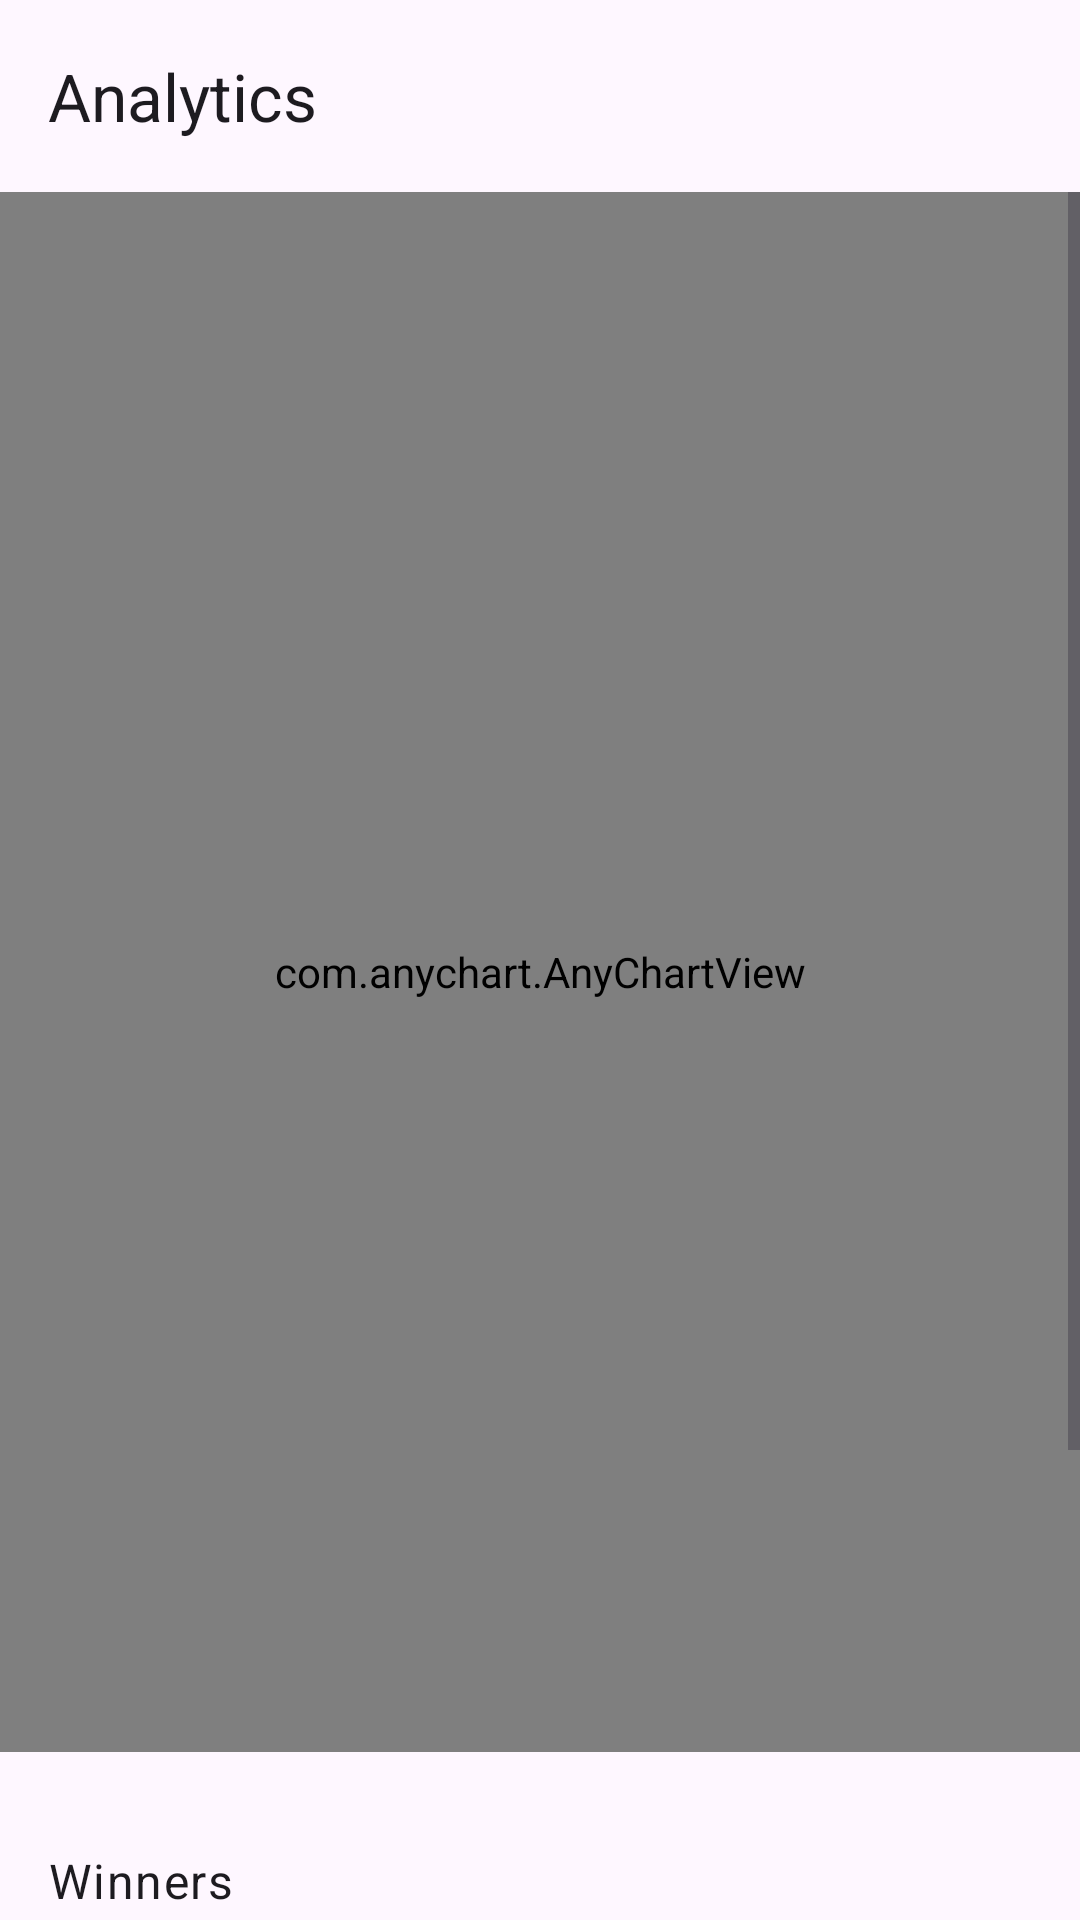

Layout XML and referenced resources for this Android screen:
<!-- AndroidManifest.xml: application theme Theme.Gevs -->
<!-- res/layout/activity_admin_analytics.xml -->
<?xml version="1.0" encoding="utf-8"?>
<layout xmlns:android="http://schemas.android.com/apk/res/android"
    xmlns:app="http://schemas.android.com/apk/res-auto"
    xmlns:tools="http://schemas.android.com/tools">

    <data>

    </data>

    <androidx.constraintlayout.widget.ConstraintLayout
        android:layout_width="match_parent"
        android:layout_height="match_parent"
        tools:context=".ui.user.admin.result.analytics.AdminAnalyticsActivity">

        <com.google.android.material.appbar.MaterialToolbar
            android:id="@+id/admin_analytics_toolbar"
            android:layout_width="match_parent"
            android:layout_height="wrap_content"
            app:layout_constraintEnd_toEndOf="parent"
            app:layout_constraintStart_toStartOf="parent"
            app:layout_constraintTop_toTopOf="parent"
            app:navigationIcon="@drawable/baseline_arrow_back_ios_24"
            app:navigationIconTint="?attr/colorOnSurface"
            app:title="Analytics" />

        <ScrollView
            android:layout_width="match_parent"
            android:layout_height="0dp"
            app:layout_constraintBottom_toBottomOf="parent"
            app:layout_constraintEnd_toEndOf="parent"
            app:layout_constraintHorizontal_bias="0.0"
            app:layout_constraintStart_toStartOf="parent"
            app:layout_constraintTop_toBottomOf="@+id/admin_analytics_toolbar"
            app:layout_constraintVertical_bias="1.0">

            <androidx.constraintlayout.widget.ConstraintLayout
                android:layout_width="match_parent"
                android:layout_height="wrap_content">

                <LinearLayout
                    android:id="@+id/chart_viewgroup"
                    android:layout_width="match_parent"
                    android:layout_height="520dp"
                    android:orientation="vertical"
                    app:layout_constraintBottom_toTopOf="@+id/textView16"
                    app:layout_constraintEnd_toEndOf="parent"
                    app:layout_constraintStart_toStartOf="parent"
                    app:layout_constraintTop_toTopOf="parent"
                    app:layout_constraintVertical_chainStyle="spread">

                    <com.anychart.AnyChartView
                        android:id="@+id/any_chart_view"
                        android:layout_width="match_parent"
                        android:layout_height="match_parent"

                        />

                </LinearLayout>


                <TextView
                    android:id="@+id/textView16"
                    android:layout_width="wrap_content"
                    android:layout_height="wrap_content"
                    android:layout_marginStart="16dp"
                    android:layout_marginTop="32dp"
                    android:layout_marginBottom="8dp"
                    android:text="Winners"
                    android:textAppearance="?attr/textAppearanceBody1"
                    app:layout_constraintBottom_toTopOf="@+id/analytics_recyclerview"
                    app:layout_constraintStart_toStartOf="parent"
                    app:layout_constraintTop_toBottomOf="@+id/chart_viewgroup" />

                <androidx.recyclerview.widget.RecyclerView
                    android:id="@+id/analytics_recyclerview"
                    android:layout_width="match_parent"
                    android:layout_height="wrap_content"
                    android:visibility="visible"
                    app:layout_constraintEnd_toEndOf="parent"
                    app:layout_constraintHorizontal_bias="1.0"
                    app:layout_constraintStart_toStartOf="parent"
                    app:layout_constraintTop_toBottomOf="@+id/textView16"
                    tools:itemCount="5"
                    tools:listitem="@layout/list_item_child_candidates" />

                <TextView
                    android:id="@+id/admin_analytics_additional_info_textView"
                    android:layout_width="wrap_content"
                    android:layout_height="wrap_content"
                    android:layout_marginStart="16dp"
                    android:layout_marginTop="24dp"
                    android:text="Additional Information"
                    android:textAppearance="?attr/textAppearanceBody1"
                    app:layout_constraintStart_toStartOf="parent"
                    app:layout_constraintTop_toBottomOf="@+id/analytics_recyclerview" />

                <TextView
                    android:id="@+id/admin_analytics_registeredVoters_textView"
                    android:layout_width="wrap_content"
                    android:layout_height="wrap_content"
                    android:layout_marginStart="24dp"
                    android:layout_marginTop="8dp"
                    android:text="Registered Voters:"
                    app:layout_constraintStart_toStartOf="parent"
                    app:layout_constraintTop_toBottomOf="@+id/admin_analytics_additional_info_textView" />


                <TextView
                    android:id="@+id/value_registeredVoters_textView"
                    android:layout_width="wrap_content"
                    android:layout_height="wrap_content"
                    android:layout_marginStart="16dp"
                    android:text="50"
                    app:layout_constraintBottom_toBottomOf="@+id/admin_analytics_registeredVoters_textView"
                    app:layout_constraintStart_toEndOf="@+id/admin_analytics_registeredVoters_textView"
                    app:layout_constraintTop_toTopOf="@+id/admin_analytics_registeredVoters_textView" />

                <TextView
                    android:id="@+id/admin_analytics_verifiedVoters_textView"
                    android:layout_width="wrap_content"
                    android:layout_height="wrap_content"
                    android:layout_marginStart="24dp"
                    android:layout_marginTop="8dp"
                    android:text="Verified Voters:"
                    app:layout_constraintStart_toStartOf="parent"
                    app:layout_constraintTop_toBottomOf="@+id/admin_analytics_registeredVoters_textView" />

                <TextView
                    android:id="@+id/value_verifiedVoters_textView"
                    android:layout_width="wrap_content"
                    android:layout_height="wrap_content"
                    android:text="48"
                    app:layout_constraintBottom_toBottomOf="@+id/admin_analytics_verifiedVoters_textView"
                    app:layout_constraintStart_toStartOf="@+id/value_registeredVoters_textView"
                    app:layout_constraintTop_toTopOf="@+id/admin_analytics_verifiedVoters_textView" />

                <TextView
                    android:id="@+id/admin_analytics_activeVoters_textView"
                    android:layout_width="wrap_content"
                    android:layout_height="wrap_content"
                    android:layout_marginStart="24dp"
                    android:layout_marginTop="8dp"
                    android:text="Active voters:"
                    app:layout_constraintStart_toStartOf="parent"
                    app:layout_constraintTop_toBottomOf="@+id/admin_analytics_verifiedVoters_textView" />


                <TextView
                    android:id="@+id/value_activeVoters_textView"
                    android:layout_width="wrap_content"
                    android:layout_height="wrap_content"
                    android:text="40"
                    app:layout_constraintBottom_toBottomOf="@+id/admin_analytics_activeVoters_textView"
                    app:layout_constraintStart_toStartOf="@+id/value_verifiedVoters_textView"
                    app:layout_constraintTop_toTopOf="@+id/admin_analytics_activeVoters_textView" />

                <TextView
                    android:id="@+id/admin_analytics_duration_textView"
                    android:layout_width="wrap_content"
                    android:layout_height="wrap_content"
                    android:layout_marginStart="24dp"
                    android:layout_marginTop="8dp"
                    android:layout_marginBottom="64dp"
                    android:text="Election duration"
                    app:layout_constraintBottom_toBottomOf="parent"
                    app:layout_constraintStart_toStartOf="parent"
                    app:layout_constraintTop_toBottomOf="@+id/admin_analytics_activeVoters_textView" />

                <TextView
                    android:id="@+id/value_duration_textView"
                    android:layout_width="wrap_content"
                    android:layout_height="wrap_content"
                    android:text="180 mins"
                    app:layout_constraintBottom_toBottomOf="@+id/admin_analytics_duration_textView"
                    app:layout_constraintStart_toStartOf="@+id/value_activeVoters_textView"
                    app:layout_constraintTop_toTopOf="@+id/admin_analytics_duration_textView" />


            </androidx.constraintlayout.widget.ConstraintLayout>

        </ScrollView>

    </androidx.constraintlayout.widget.ConstraintLayout>


</layout>
<!-- res/layout/list_item_child_candidates.xml (included above) -->
<?xml version="1.0" encoding="utf-8"?>
<androidx.constraintlayout.widget.ConstraintLayout xmlns:android="http://schemas.android.com/apk/res/android"
    xmlns:app="http://schemas.android.com/apk/res-auto"
    xmlns:tools="http://schemas.android.com/tools"
    android:layout_width="match_parent"
    android:layout_height="wrap_content">

    <androidx.cardview.widget.CardView
        android:id="@+id/admin_candidate_imageCardView"
        android:layout_width="40dp"
        android:layout_height="40dp"
        android:layout_marginStart="16dp"
        android:layout_marginTop="16dp"
        android:layout_marginBottom="16dp"
        app:boxBackgroundColor="?attr/colorSurface"
        app:cardCornerRadius="64dp"
        app:layout_constraintBottom_toBottomOf="parent"
        app:layout_constraintStart_toStartOf="parent"
        app:layout_constraintTop_toTopOf="parent">

        <ImageView
            android:id="@+id/admin_candidate_imageView"
            android:layout_width="match_parent"
            android:layout_height="match_parent"
            android:scaleType="centerCrop"
            tools:srcCompat="@drawable/img" />
    </androidx.cardview.widget.CardView>

    <TextView
        android:id="@+id/admin_candidate_name"
        android:layout_width="wrap_content"
        android:layout_height="wrap_content"
        android:layout_marginStart="16dp"
        android:text="Yami Sukehiro"
        android:textAppearance="?attr/textAppearanceCaption"
        android:textSize="12sp"
        android:textStyle="bold"
        app:layout_constraintBottom_toTopOf="@+id/admin_candidate_constituency"
        app:layout_constraintStart_toEndOf="@+id/admin_candidate_imageCardView"
        app:layout_constraintTop_toTopOf="@+id/admin_candidate_imageCardView" />

    <TextView
        android:id="@+id/admin_candidate_constituency"
        android:layout_width="wrap_content"
        android:layout_height="wrap_content"
        android:layout_marginTop="4dp"
        android:text="Northern-Kunlun-Mountain"
        android:textAppearance="?attr/textAppearanceCaption"
        android:textSize="10sp"
        app:layout_constraintBottom_toBottomOf="@+id/admin_candidate_imageCardView"
        app:layout_constraintStart_toStartOf="@+id/admin_candidate_name"
        app:layout_constraintTop_toBottomOf="@+id/admin_candidate_name" />

    <androidx.cardview.widget.CardView
        android:id="@+id/admin_party_imageCardView"
        android:layout_width="30dp"
        android:layout_height="30dp"
        android:layout_marginTop="16dp"
        android:layout_marginEnd="32dp"
        android:layout_marginBottom="16dp"
        app:boxBackgroundColor="?attr/colorSurface"
        app:cardCornerRadius="64dp"
        app:layout_constraintBottom_toBottomOf="parent"
        app:layout_constraintEnd_toEndOf="parent"
        app:layout_constraintTop_toTopOf="parent">

        <ImageView
            android:id="@+id/admin_party_imageView"
            android:layout_width="match_parent"
            android:layout_height="match_parent"
            android:scaleType="centerCrop"
            tools:srcCompat="@drawable/red" />
    </androidx.cardview.widget.CardView>

</androidx.constraintlayout.widget.ConstraintLayout>
<!-- resources referenced by this layout -->
<resources>
  <!-- drawable img: png bitmap (drawable, 149877 bytes) -->
  <!-- drawable red: jpg bitmap (drawable, 100869 bytes) -->
  <style name="Theme.Gevs" parent="Base.Theme.Gevs" />
  <style name="Base.Theme.Gevs" parent="Theme.Material3.DayNight.NoActionBar">
          
          
      </style>
</resources>
